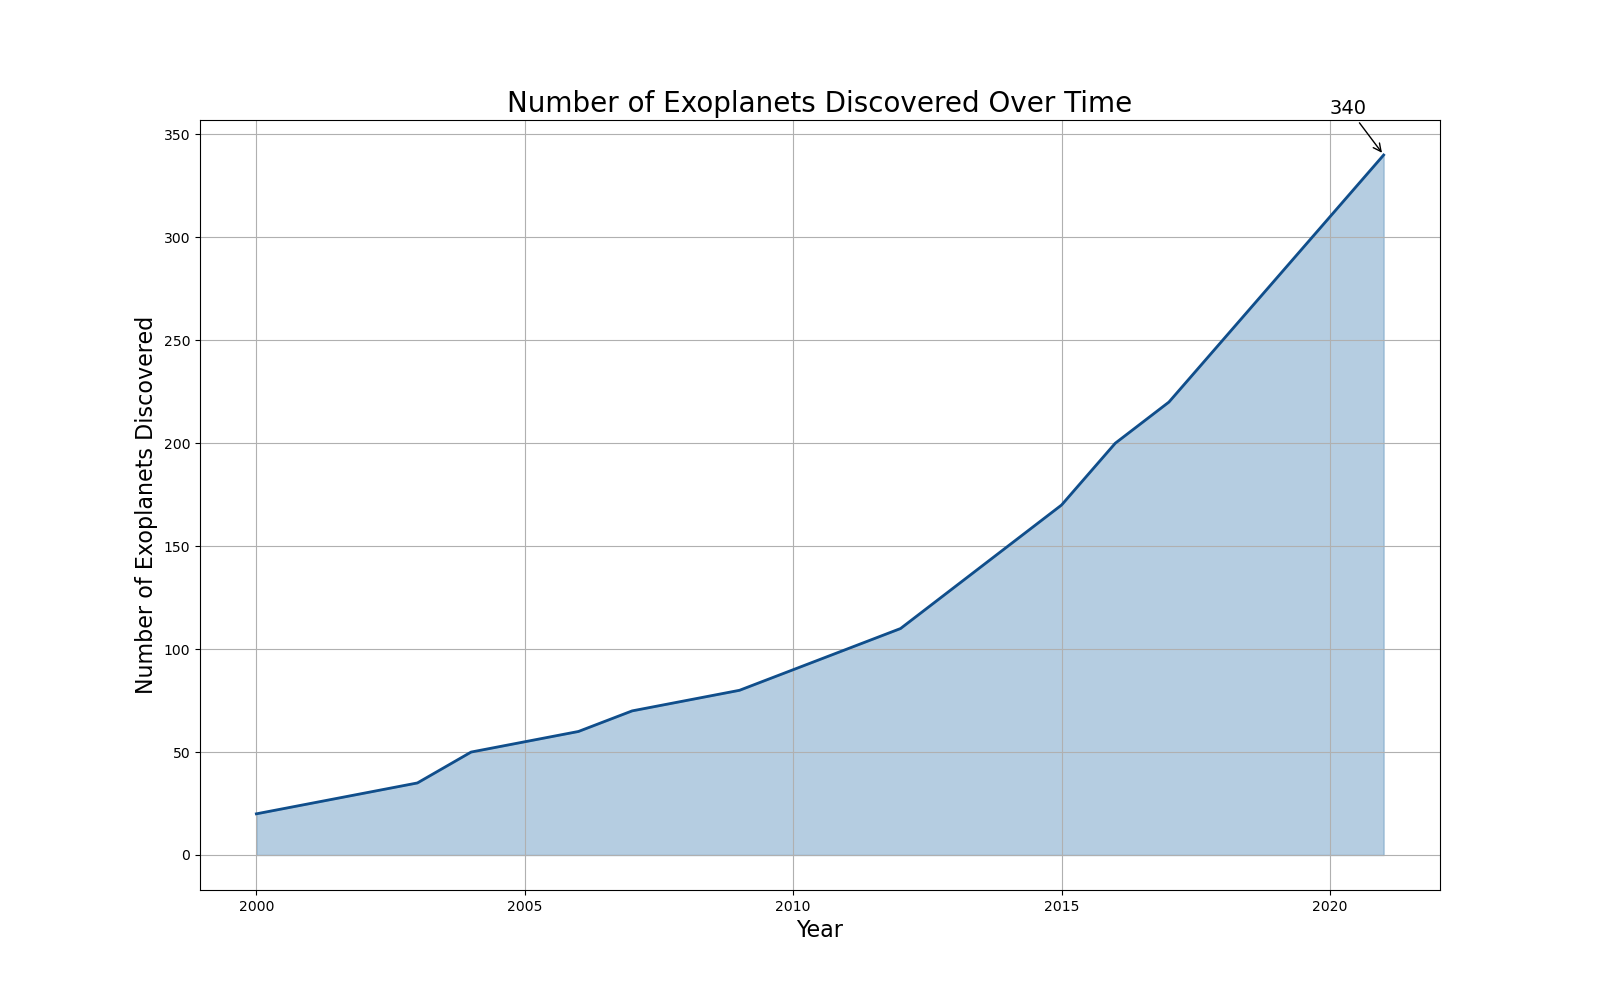

The table this chart was drawn from, first rows:
Year, ExoplanetsDiscovered
2000, 20
2001, 25
2002, 30
2003, 35
2004, 50
2005, 55
2006, 60
2007, 70
2008, 75
2009, 80
2010, 90
2011, 100
2012, 110
2013, 130
2014, 150
2015, 170
2016, 200
2017, 220
2018, 250
2019, 280
2020, 310
2021, 340
